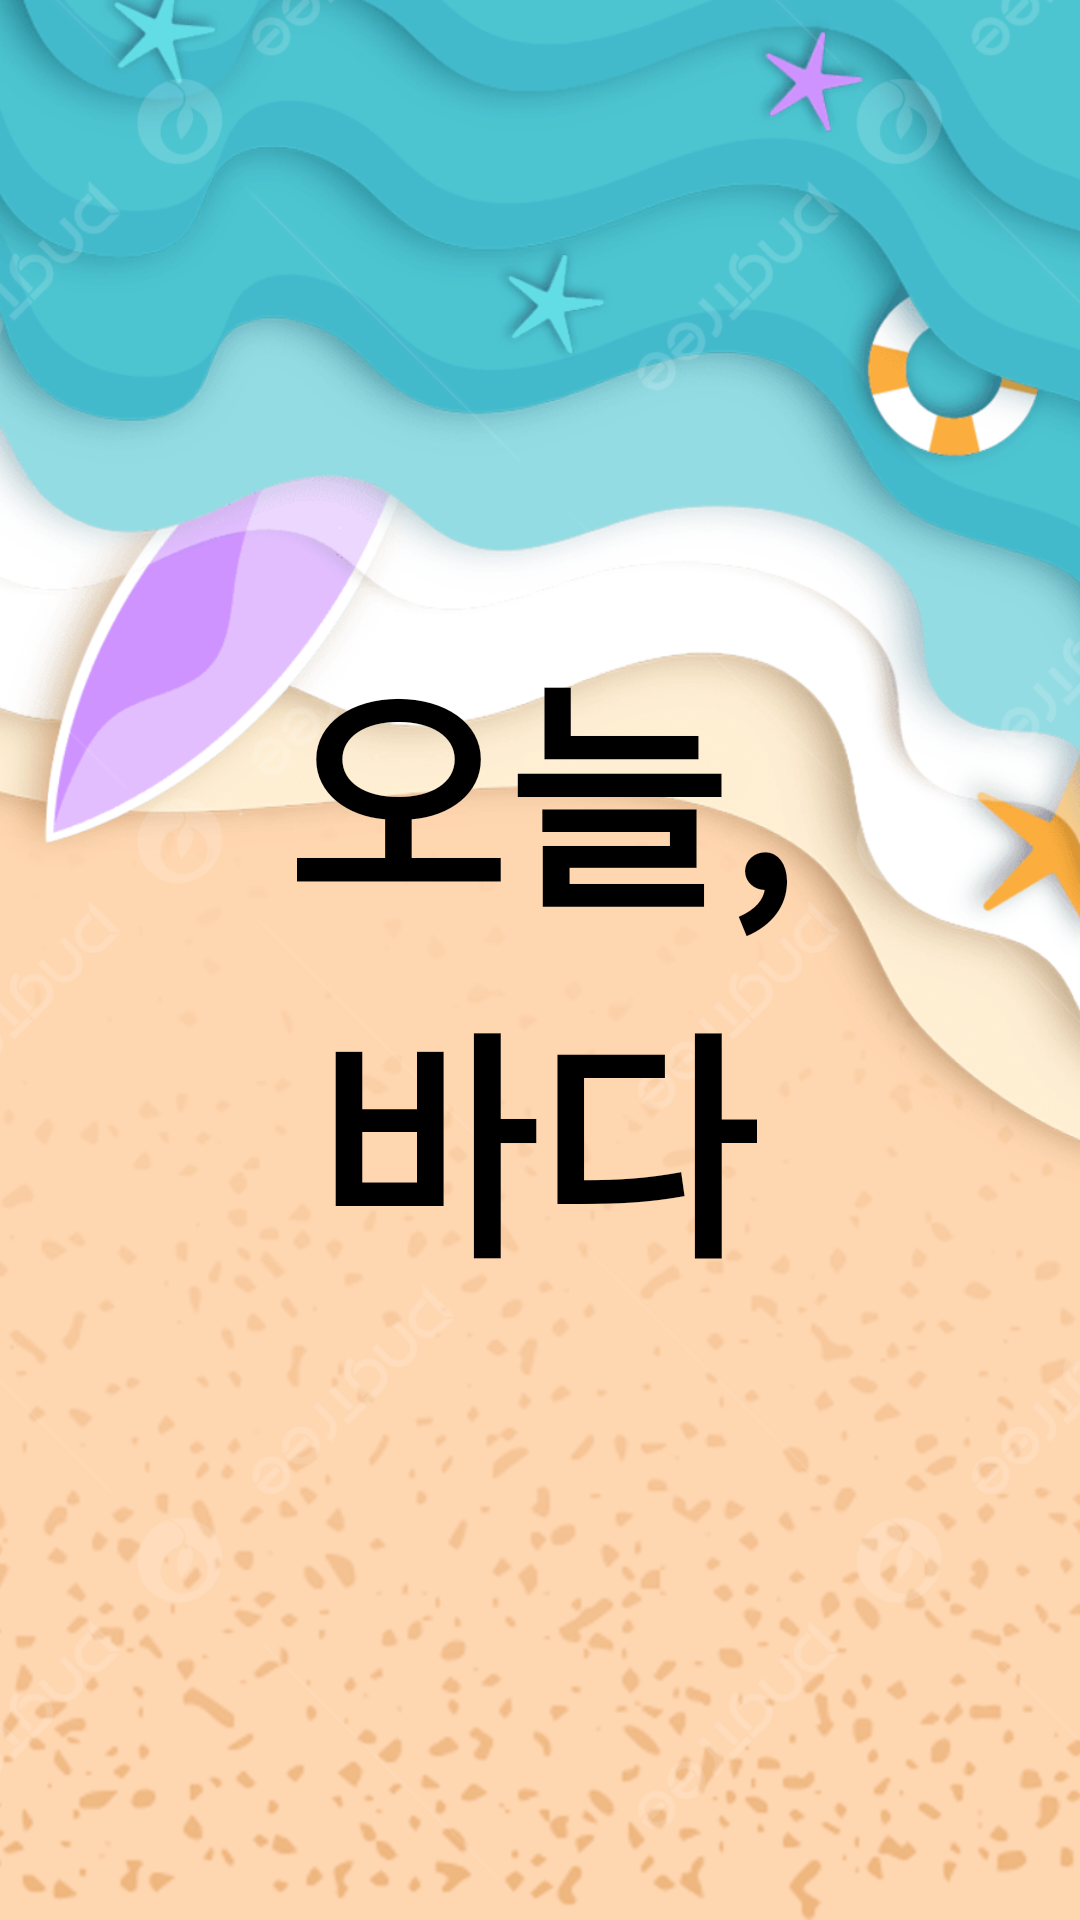

Layout XML and referenced resources for this Android screen:
<!-- AndroidManifest.xml: activity theme SplashTheme -->
<!-- res/layout/activity_splash.xml -->
<?xml version="1.0" encoding="utf-8"?>
<RelativeLayout xmlns:android="http://schemas.android.com/apk/res/android"
    android:layout_width="match_parent"
    android:layout_height="match_parent">

    <ImageView
        android:layout_width="match_parent"
        android:layout_height="match_parent"
        android:src="@drawable/sand"
        android:scaleType="centerCrop" />

    <ImageView
        android:id="@+id/animated_image"
        android:layout_width="match_parent"
        android:layout_height="match_parent"
        android:src="@drawable/waveanimation"
        android:scaleType="centerCrop" />

    <LinearLayout
        android:layout_width="wrap_content"
        android:layout_height="wrap_content"
        android:orientation="vertical"
        android:layout_centerInParent="true">

        <TextView
            android:id="@+id/splash_text1"
            android:layout_width="wrap_content"
            android:layout_height="wrap_content"
            android:text="오늘,"
            android:textStyle="bold"
            android:textSize="80dp"
            android:textColor="@android:color/black" />

        <TextView
            android:id="@+id/splash_text2"
            android:layout_width="wrap_content"
            android:layout_height="wrap_content"
            android:text="바다"
            android:textSize="80dp"
            android:textStyle="bold"
            android:textColor="@android:color/black"
            android:paddingLeft="10dp"/>

    </LinearLayout>


</RelativeLayout>
<!-- resources referenced by this layout -->
<resources>
  <!-- drawable sand: jpg bitmap (drawable, 769939 bytes) -->
  <!-- drawable waveanimation (drawable) -->
  <?xml version="1.0" encoding="utf-8"?>
  <animation-list xmlns:android="http://schemas.android.com/apk/res/android">
      <item android:drawable="@drawable/wave" android:duration="200" />
      <item android:drawable="@drawable/wave2" android:duration="200" />
      <item android:drawable="@drawable/wave3" android:duration="200" />
      <item android:drawable="@drawable/wave4" android:duration="200" />
  </animation-list>
  <style name="SplashTheme" parent="Theme.AppCompat.DayNight.NoActionBar">
      </style>
  <!-- drawable wave: png bitmap (drawable, 438289 bytes) -->
  <!-- drawable wave2: png bitmap (drawable, 548918 bytes) -->
  <!-- drawable wave3: png bitmap (drawable, 682201 bytes) -->
  <!-- drawable wave4: png bitmap (drawable, 787711 bytes) -->
</resources>
